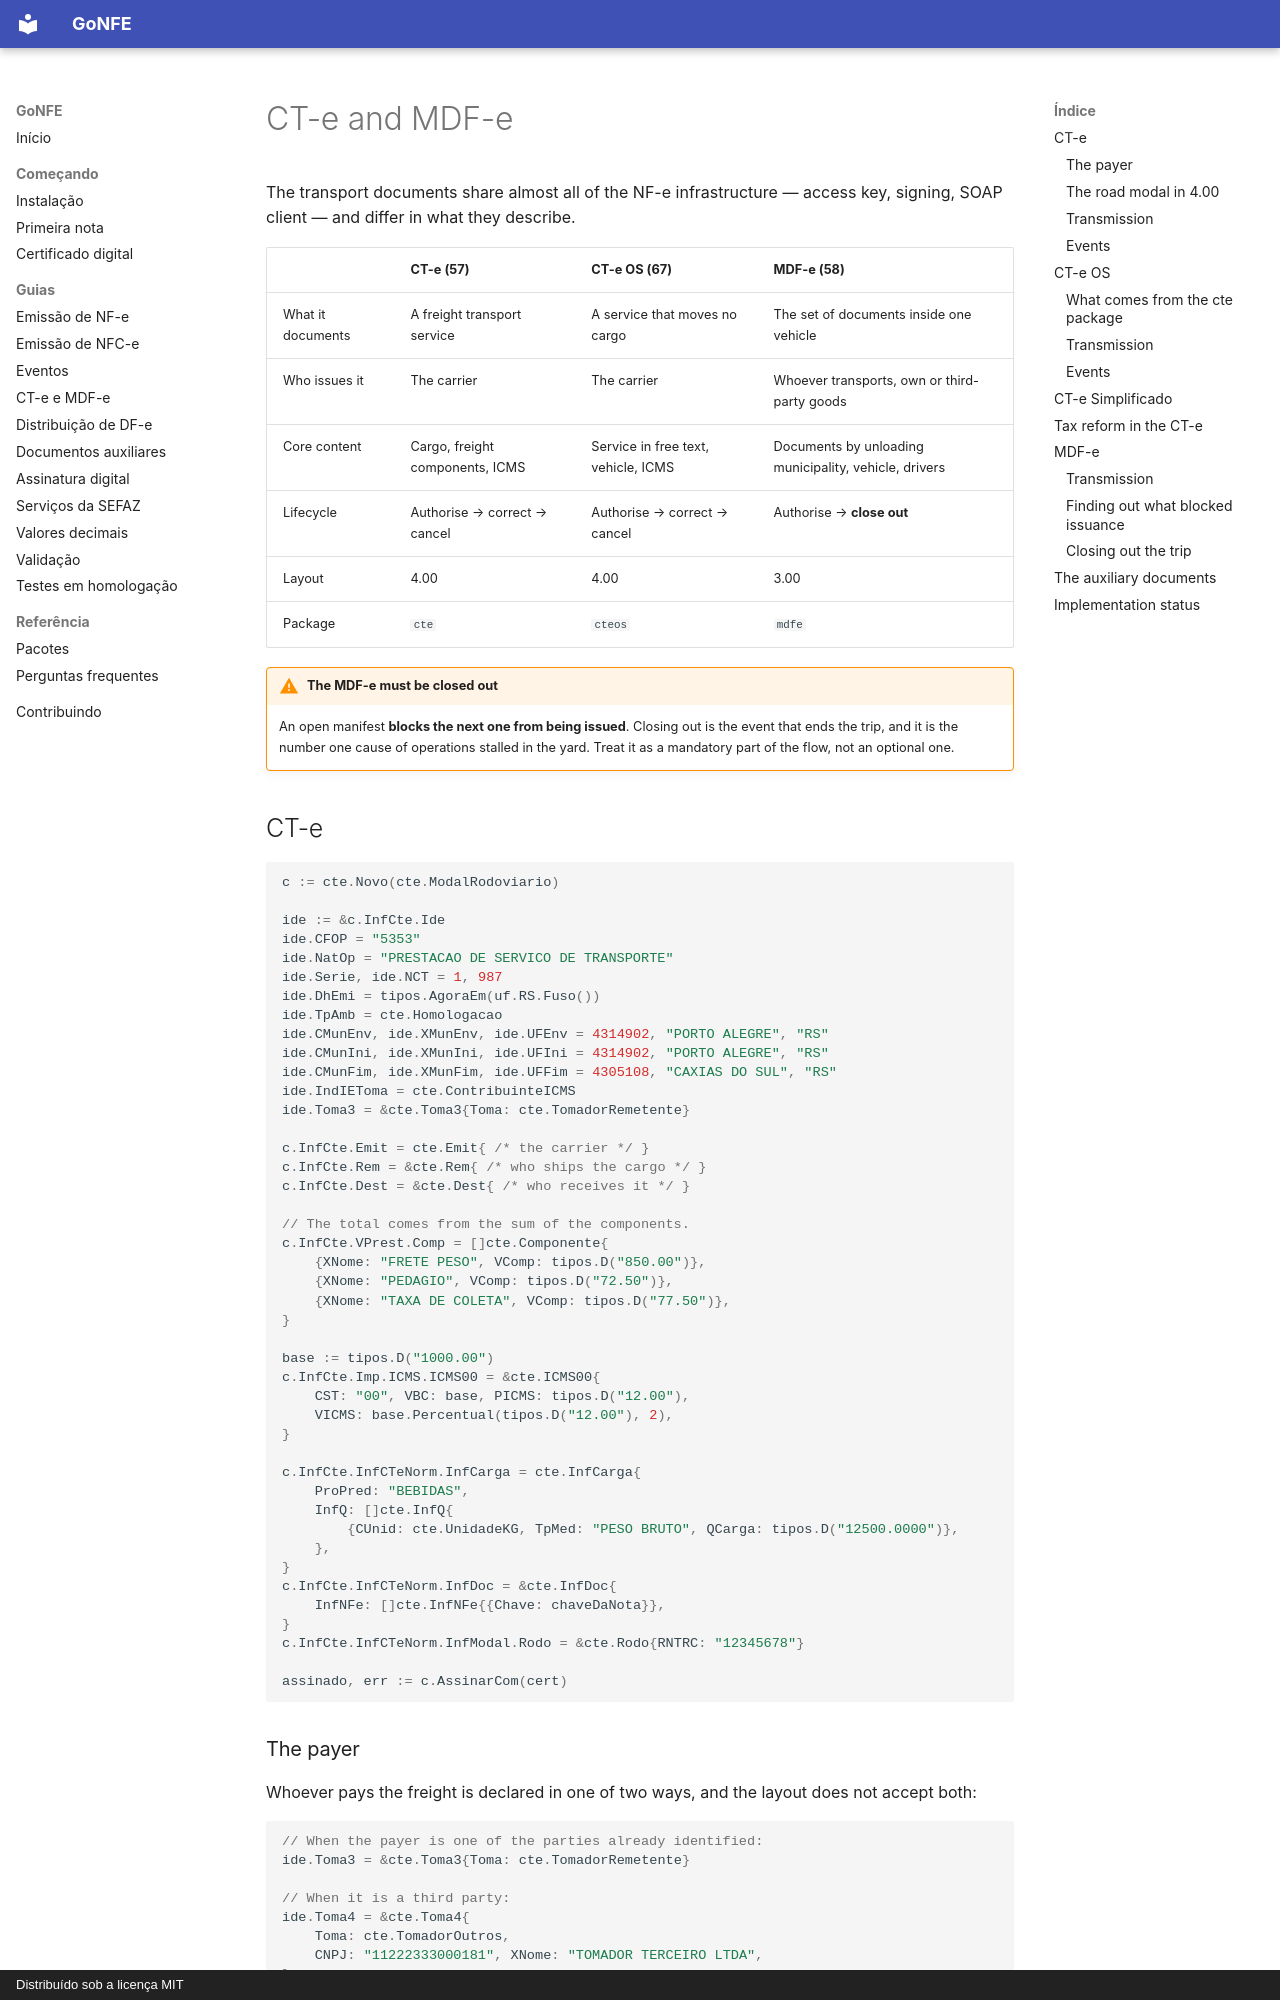

repository: sisgt-sistemas/gonfe · page: transporte.en/index.html · generator: mkdocs · copyright: Distribuído sob a licença MIT

# CT-e and MDF-e

The transport documents share almost all of the NF-e infrastructure — access
key, signing, SOAP client — and differ in what they describe.

| | CT-e (57) | CT-e OS (67) | MDF-e (58) |
| --- | --- | --- | --- |
| What it documents | A freight transport service | A service that moves no cargo | The set of documents inside one vehicle |
| Who issues it | The carrier | The carrier | Whoever transports, own or third-party goods |
| Core content | Cargo, freight components, ICMS | Service in free text, vehicle, ICMS | Documents by unloading municipality, vehicle, drivers |
| Lifecycle | Authorise → correct → cancel | Authorise → correct → cancel | Authorise → **close out** |
| Layout | 4.00 | 4.00 | 3.00 |
| Package | `cte` | `cteos` | `mdfe` |

!!! warning "The MDF-e must be closed out"

    An open manifest **blocks the next one from being issued**. Closing out is
    the event that ends the trip, and it is the number one cause of operations
    stalled in the yard. Treat it as a mandatory part of the flow, not an
    optional one.

## CT-e

```go
c := cte.Novo(cte.ModalRodoviario)

ide := &c.InfCte.Ide
ide.CFOP = "5353"
ide.NatOp = "PRESTACAO DE SERVICO DE TRANSPORTE"
ide.Serie, ide.NCT = 1, 987
ide.DhEmi = tipos.AgoraEm(uf.RS.Fuso())
ide.TpAmb = cte.Homologacao
ide.CMunEnv, ide.XMunEnv, ide.UFEnv = 4314902, "PORTO ALEGRE", "RS"
ide.CMunIni, ide.XMunIni, ide.UFIni = 4314902, "PORTO ALEGRE", "RS"
ide.CMunFim, ide.XMunFim, ide.UFFim = 4305108, "CAXIAS DO SUL", "RS"
ide.IndIEToma = cte.ContribuinteICMS
ide.Toma3 = &cte.Toma3{Toma: cte.TomadorRemetente}

c.InfCte.Emit = cte.Emit{ /* the carrier */ }
c.InfCte.Rem = &cte.Rem{ /* who ships the cargo */ }
c.InfCte.Dest = &cte.Dest{ /* who receives it */ }

// The total comes from the sum of the components.
c.InfCte.VPrest.Comp = []cte.Componente{
    {XNome: "FRETE PESO", VComp: tipos.D("850.00")},
    {XNome: "PEDAGIO", VComp: tipos.D("72.50")},
    {XNome: "TAXA DE COLETA", VComp: tipos.D("77.50")},
}

base := tipos.D("1000.00")
c.InfCte.Imp.ICMS.ICMS00 = &cte.ICMS00{
    CST: "00", VBC: base, PICMS: tipos.D("12.00"),
    VICMS: base.Percentual(tipos.D("12.00"), 2),
}

c.InfCte.InfCTeNorm.InfCarga = cte.InfCarga{
    ProPred: "BEBIDAS",
    InfQ: []cte.InfQ{
        {CUnid: cte.UnidadeKG, TpMed: "PESO BRUTO", QCarga: tipos.D("12500.0000")},
    },
}
c.InfCte.InfCTeNorm.InfDoc = &cte.InfDoc{
    InfNFe: []cte.InfNFe{{Chave: chaveDaNota}},
}
c.InfCte.InfCTeNorm.InfModal.Rodo = &cte.Rodo{RNTRC: "12345678"}

assinado, err := c.AssinarCom(cert)
```

### The payer

Whoever pays the freight is declared in one of two ways, and the layout does not
accept both:

```go
// When the payer is one of the parties already identified:
ide.Toma3 = &cte.Toma3{Toma: cte.TomadorRemetente}

// When it is a third party:
ide.Toma4 = &cte.Toma4{
    Toma: cte.TomadorOutros,
    CNPJ: "11222333000181", XNome: "TOMADOR TERCEIRO LTDA",
}
```

`Validar` checks that the party pointed at by `toma3` was actually filled in — a
CT-e saying "the payer is the dispatcher" without an `exped` group is rejected
by SEFAZ.
